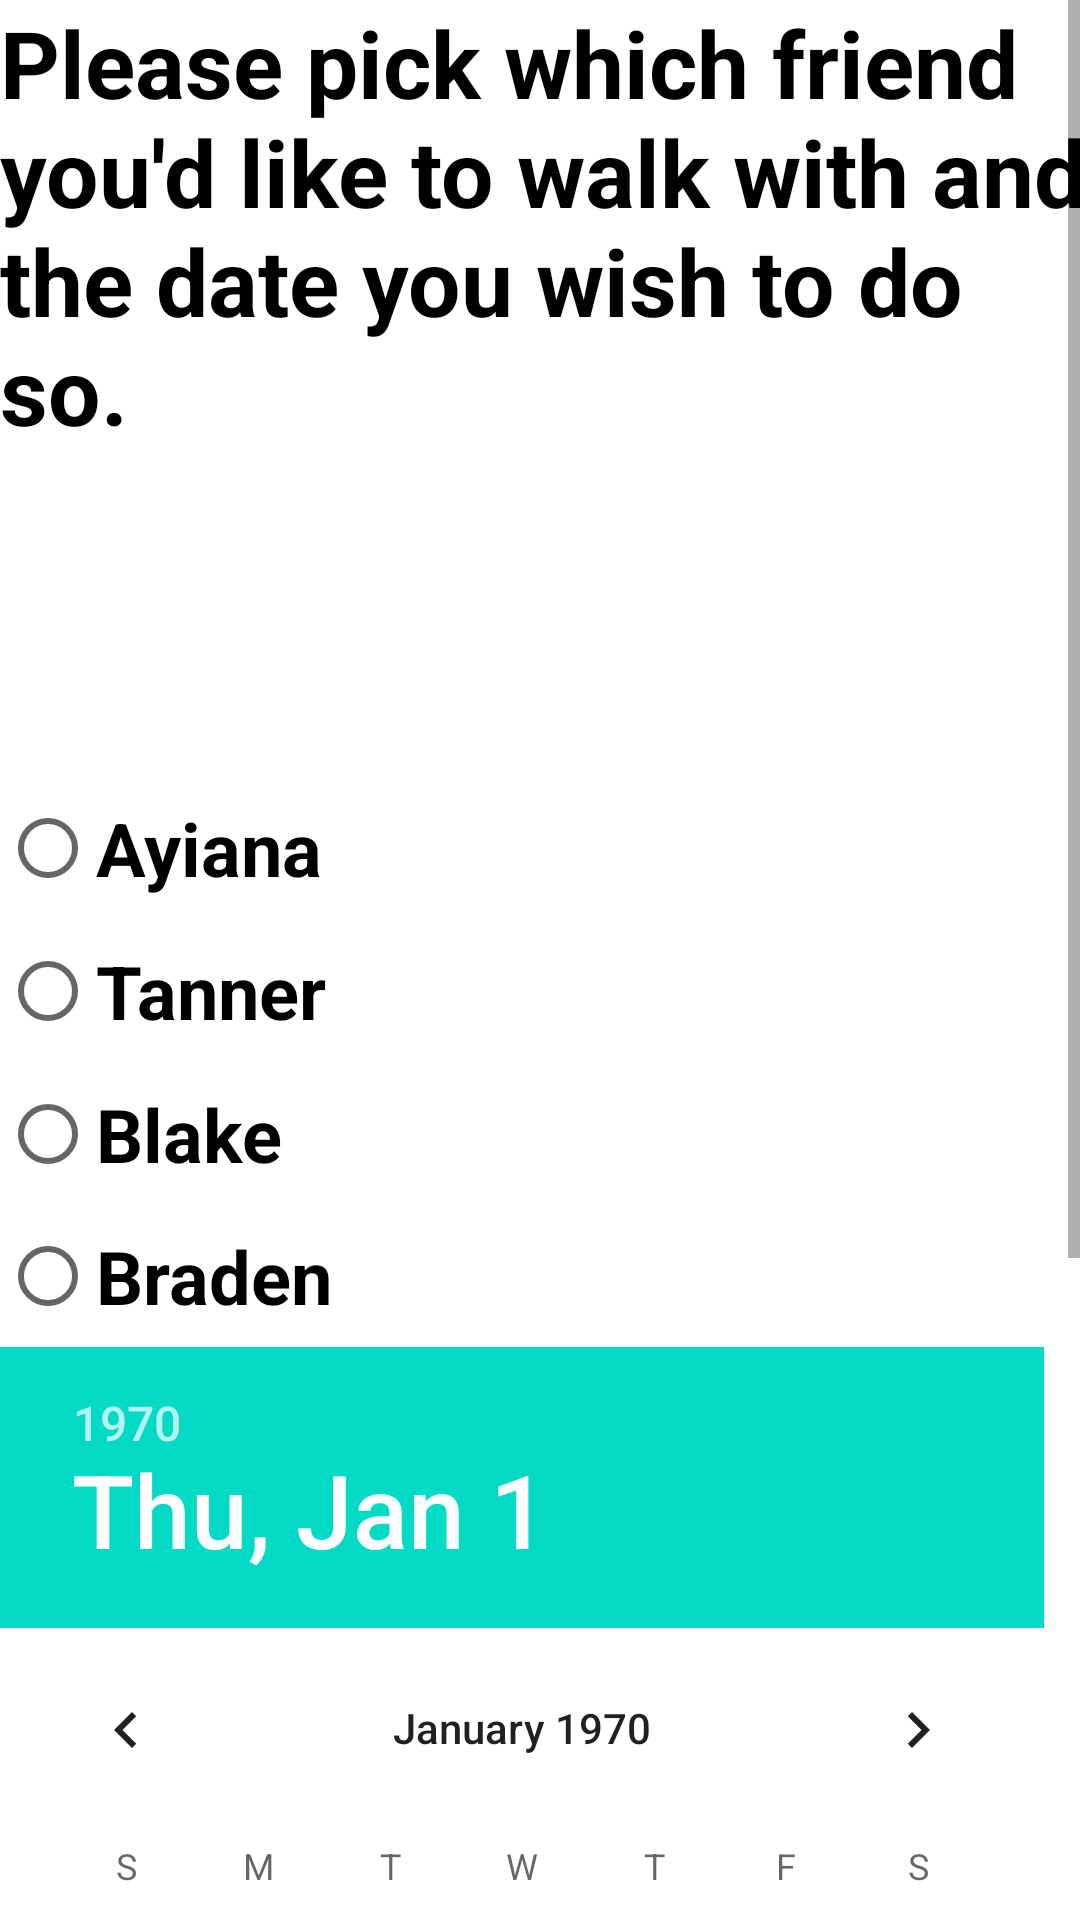

Layout XML and referenced resources for this Android screen:
<!-- AndroidManifest.xml: application theme Theme.Group9_DigitalPet -->
<!-- res/layout/schedulewalk.xml -->
<?xml version="1.0" encoding="utf-8"?>
<LinearLayout xmlns:android="http://schemas.android.com/apk/res/android"
    android:layout_width="match_parent"
    android:layout_height="match_parent"
    android:orientation="vertical">

    <ScrollView
        android:layout_width="match_parent"
        android:layout_height="match_parent"
        android:layout_weight="1">

        <LinearLayout
            android:layout_width="match_parent"
            android:layout_height="wrap_content"
            android:orientation="vertical" >

            <TextView
                android:id="@+id/textView"
                android:layout_width="365dp"
                android:layout_height="259dp"
                android:layout_weight="1"
                android:text="Please pick which friend you'd like to walk with and the date you wish to do so."
                android:textColor="@color/black"
                android:textSize="15pt"
                android:textStyle="bold" />

            <RadioGroup
                android:id="@+id/radioGroup"
                android:layout_width="fill_parent"
                android:layout_height="190dp"
                android:layout_below="@+id/textView"
                android:layout_weight="1" >

                <RadioButton
                    android:id="@+id/radioButton"
                    android:layout_width="match_parent"
                    android:layout_height="102dp"
                    android:layout_below="@+id/textView"
                    android:layout_weight="1"
                    android:text="Ayiana"
                    android:textColor="@color/black"
                    android:textSize="12pt"
                    android:textStyle="bold" />

                <RadioButton
                    android:id="@+id/radioButton2"
                    android:layout_width="match_parent"
                    android:layout_height="102dp"
                    android:layout_below="@+id/textView"
                    android:layout_weight="1"
                    android:text="Tanner"
                    android:textColor="@color/black"
                    android:textSize="12pt"
                    android:textStyle="bold" />

                <RadioButton
                    android:id="@+id/radioButton3"
                    android:layout_width="match_parent"
                    android:layout_height="102dp"
                    android:layout_below="@+id/textView"
                    android:layout_weight="1"
                    android:text="Blake"
                    android:textColor="@color/black"
                    android:textSize="12pt"
                    android:textStyle="bold" />

                <RadioButton
                    android:id="@+id/radioButton4"
                    android:layout_width="match_parent"
                    android:layout_height="102dp"
                    android:layout_below="@+id/textView"
                    android:layout_weight="1"
                    android:text="Braden"
                    android:textColor="@color/black"
                    android:textSize="12pt"
                    android:textStyle="bold" />
            </RadioGroup>

            <DatePicker
                android:id="@+id/datePicker1"
                android:layout_width="wrap_content"
                android:layout_height="wrap_content"/>
            <Button
                android:id="@+id/schedwalk"
                android:layout_width="wrap_content"
                android:layout_height="wrap_content"
                android:text="Schedule Walk"/>

            <Button
                android:id="@+id/backToMain"
                android:layout_width="wrap_content"
                android:layout_height="wrap_content"
                android:text="Back To Main" />
        </LinearLayout>
    </ScrollView>


</LinearLayout>
<!-- resources referenced by this layout -->
<resources>
  <style name="Theme.Group9_DigitalPet" parent="Theme.MaterialComponents.DayNight.DarkActionBar">
          
          <item name="colorPrimary">@color/purple_500</item>
          <item name="colorPrimaryVariant">@color/purple_700</item>
          <item name="colorOnPrimary">@color/white</item>
          
          <item name="colorSecondary">@color/teal_200</item>
          <item name="colorSecondaryVariant">@color/teal_700</item>
          <item name="colorOnSecondary">@color/black</item>
          
          <item name="android:statusBarColor" tools:targetApi="l">?attr/colorPrimaryVariant</item>
          
      </style>
  <!-- not gathered from this repository: default colours our renderer supplied (Android Studio template values) -->
  <color name="purple_500">#FF6200EE</color>
  <color name="purple_700">#FF3700B3</color>
  <color name="teal_200">#FF03DAC5</color>
  <color name="teal_700">#FF018786</color>
  <color name="black">#FF000000</color>
  <color name="white">#FFFFFFFF</color>
</resources>
